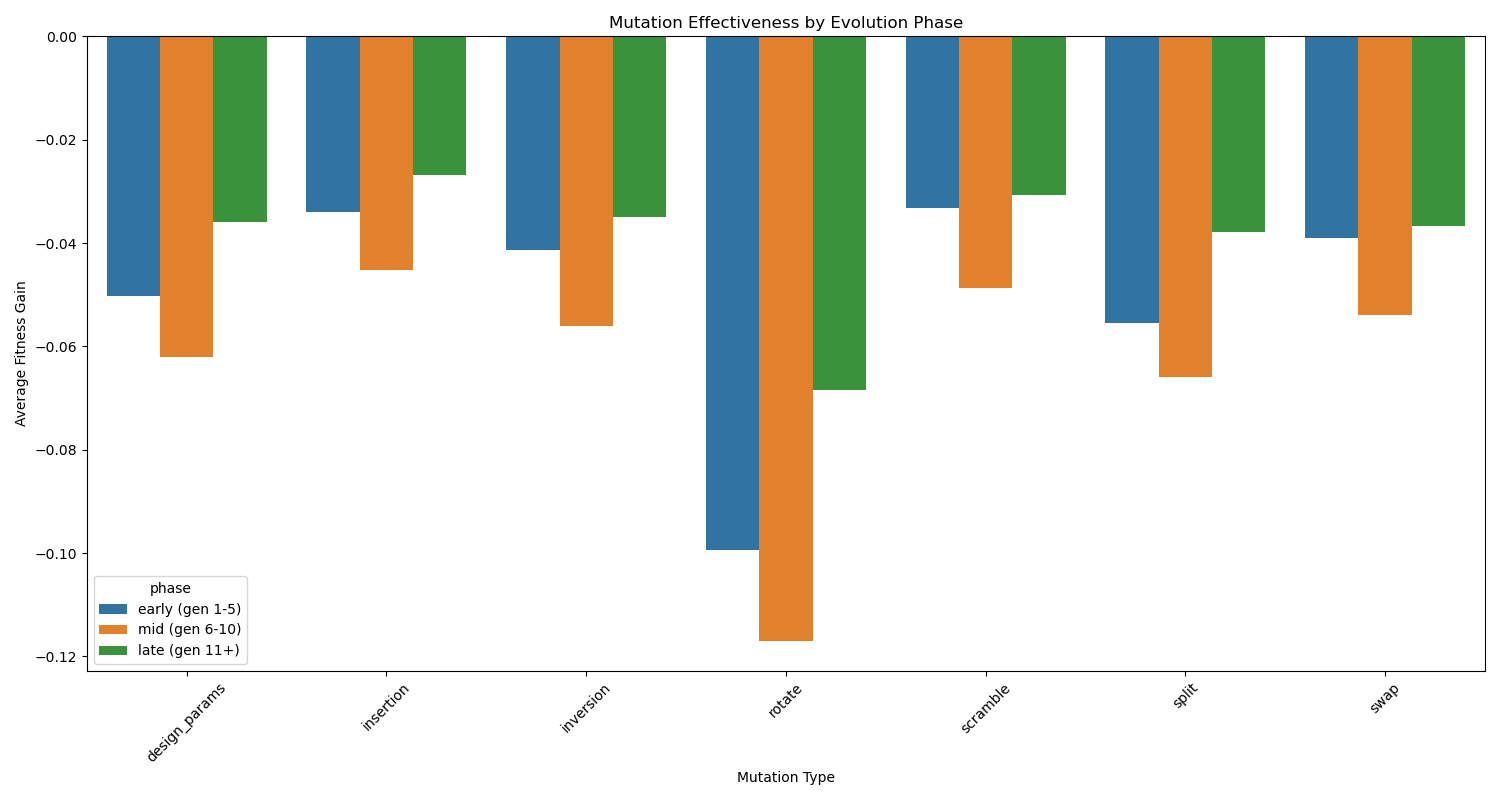

Source data for this figure (header and first rows):
mutation_type, phase, avg_gain, count
design_params, early (gen 1-5), -0.05023, 2647
design_params, mid (gen 6-10), -0.0621, 2075
design_params, late (gen 11+), -0.0359, 1388
insertion, early (gen 1-5), -0.03405, 1075
insertion, mid (gen 6-10), -0.04519, 819
insertion, late (gen 11+), -0.02679, 573
inversion, early (gen 1-5), -0.04134, 1033
inversion, mid (gen 6-10), -0.05609, 810
inversion, late (gen 11+), -0.03502, 553
rotate, early (gen 1-5), -0.09944, 1015
rotate, mid (gen 6-10), -0.117, 745
rotate, late (gen 11+), -0.0685, 550
scramble, early (gen 1-5), -0.03324, 1075
scramble, mid (gen 6-10), -0.0487, 830
scramble, late (gen 11+), -0.03065, 521
split, early (gen 1-5), -0.0555, 2414
split, mid (gen 6-10), -0.06599, 1889
split, late (gen 11+), -0.03788, 1219
swap, early (gen 1-5), -0.03904, 1069
swap, mid (gen 6-10), -0.05399, 827
swap, late (gen 11+), -0.03662, 521
